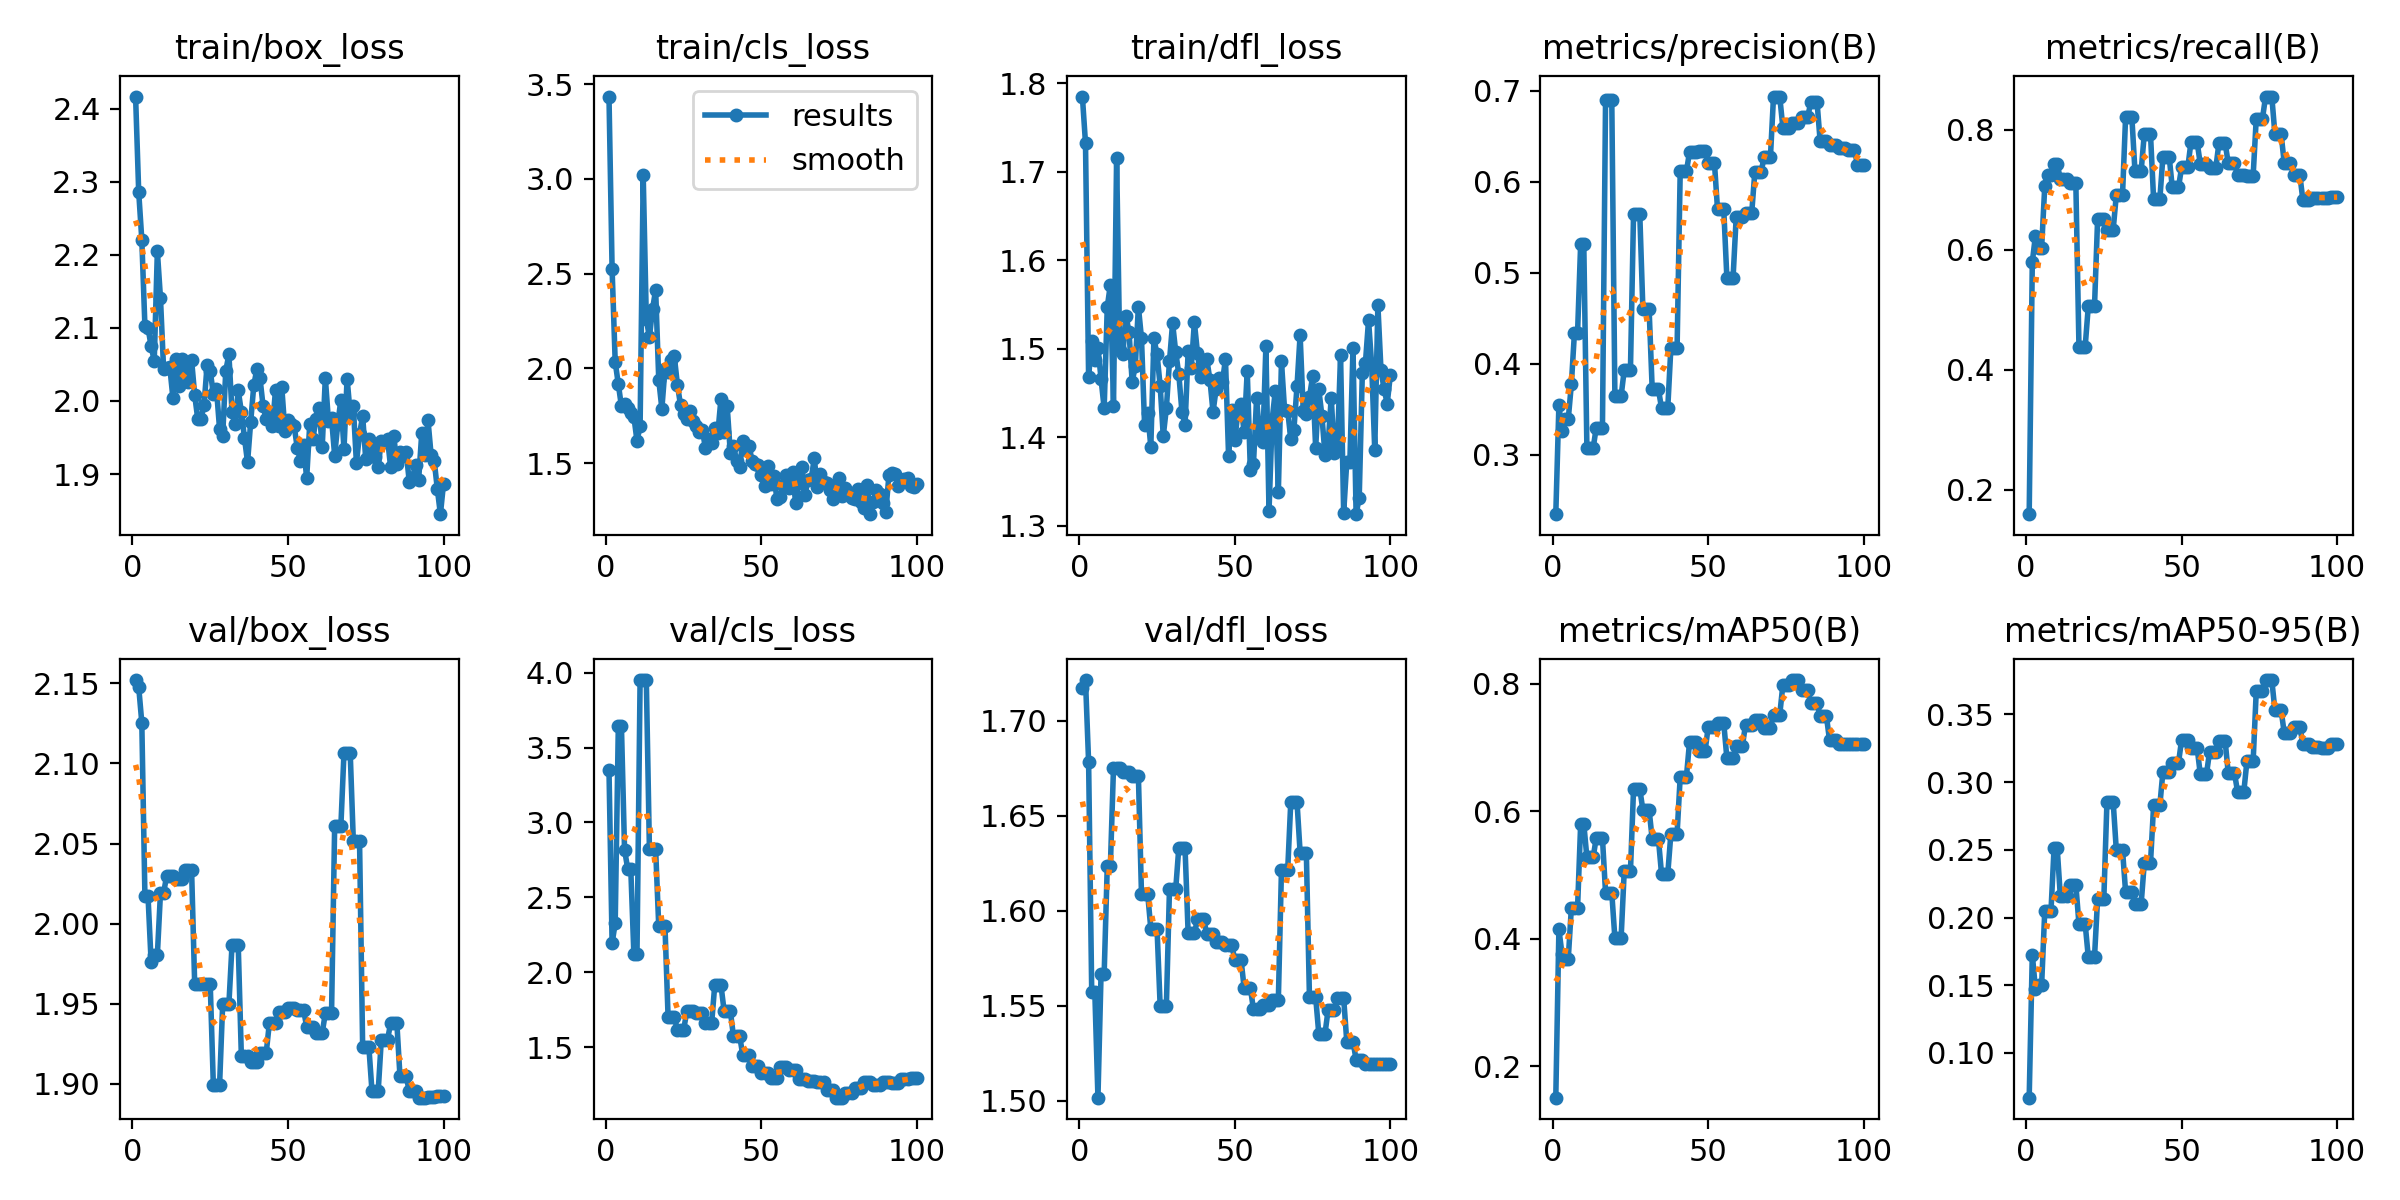

Source data for this figure (header and first rows):
epoch, train/box_loss, train/cls_loss, train/dfl_loss, metrics/precision(B), metrics/recall(B), metrics/mAP50(B), metrics/mAP50-95(B), val/box_loss, val/cls_loss, val/dfl_loss, lr/pg0, lr/pg1, lr/pg2
1, 2.416, 3.435, 1.785, 0.2348, 0.1595, 0.1506, 0.06692, 2.152, 3.351, 1.717, 8.574e-05, 8.574e-05, 8.574e-05
2, 2.286, 2.523, 1.732, 0.3546, 0.5794, 0.4145, 0.1727, 2.148, 2.194, 1.721, 0.0001839, 0.0001839, 0.0001839
3, 2.221, 2.034, 1.468, 0.3264, 0.623, 0.376, 0.1475, 2.125, 2.329, 1.678, 0.0002801, 0.0002801, 0.0002801
4, 2.102, 1.917, 1.509, 0.3389, 0.6033, 0.3678, 0.1502, 2.017, 3.643, 1.557, 0.0003744, 0.0003744, 0.0003744
5, 2.1, 1.8, 1.487, 0.3389, 0.6033, 0.3678, 0.1502, 2.017, 3.643, 1.557, 0.0004666, 0.0004666, 0.0004666
6, 2.075, 1.812, 1.501, 0.3773, 0.7053, 0.4478, 0.2047, 1.976, 2.819, 1.502, 0.0005569, 0.0005569, 0.0005569
7, 2.055, 1.792, 1.466, 0.4342, 0.7247, 0.4485, 0.2045, 1.981, 2.693, 1.567, 0.0006452, 0.0006452, 0.0006452
8, 2.205, 1.764, 1.433, 0.4342, 0.7247, 0.4485, 0.2045, 1.981, 2.693, 1.567, 0.0007315, 0.0007315, 0.0007315
9, 2.14, 1.746, 1.547, 0.532, 0.7427, 0.5804, 0.2514, 2.019, 2.122, 1.624, 0.0008158, 0.0008158, 0.0008158
10, 2.044, 1.619, 1.573, 0.532, 0.7427, 0.5804, 0.2514, 2.019, 2.122, 1.624, 0.0008982, 0.0008982, 0.0008982
11, 2.044, 1.695, 1.435, 0.3072, 0.7177, 0.5274, 0.2163, 2.03, 3.95, 1.675, 0.0009785, 0.0009785, 0.0009785
12, 2.046, 3.021, 1.716, 0.3072, 0.7177, 0.5274, 0.2163, 2.03, 3.95, 1.675, 0.001057, 0.001057, 0.001057
13, 2.004, 2.261, 1.499, 0.3072, 0.7177, 0.5274, 0.2163, 2.03, 3.95, 1.675, 0.001133, 0.001133, 0.001133
14, 2.058, 2.164, 1.495, 0.3295, 0.7102, 0.5579, 0.2242, 2.028, 2.82, 1.673, 0.001208, 0.001208, 0.001208
15, 2.02, 2.313, 1.537, 0.3295, 0.7102, 0.5579, 0.2242, 2.028, 2.82, 1.673, 0.001231, 0.001231, 0.001231
16, 2.057, 2.415, 1.519, 0.3295, 0.7102, 0.5579, 0.2242, 2.028, 2.82, 1.673, 0.001231, 0.001231, 0.001231
17, 2.044, 1.94, 1.463, 0.6897, 0.4383, 0.4721, 0.1952, 2.034, 2.306, 1.671, 0.001217, 0.001217, 0.001217
18, 2.026, 1.788, 1.48, 0.6897, 0.4383, 0.4721, 0.1952, 2.034, 2.306, 1.671, 0.001203, 0.001203, 0.001203
19, 2.056, 1.998, 1.548, 0.6897, 0.4383, 0.4721, 0.1952, 2.034, 2.306, 1.671, 0.001189, 0.001189, 0.001189
20, 2.008, 1.98, 1.512, 0.3646, 0.5056, 0.4009, 0.1709, 1.962, 1.701, 1.609, 0.001174, 0.001174, 0.001174
21, 1.975, 2.042, 1.413, 0.3646, 0.5056, 0.4009, 0.1709, 1.962, 1.701, 1.609, 0.00116, 0.00116, 0.00116
22, 1.975, 2.064, 1.427, 0.3646, 0.5056, 0.4009, 0.1709, 1.962, 1.701, 1.609, 0.001146, 0.001146, 0.001146
23, 1.994, 1.915, 1.389, 0.3929, 0.651, 0.5056, 0.214, 1.962, 1.615, 1.591, 0.001132, 0.001132, 0.001132
24, 2.05, 1.806, 1.512, 0.3929, 0.651, 0.5056, 0.214, 1.962, 1.615, 1.591, 0.001118, 0.001118, 0.001118
25, 2.041, 1.762, 1.494, 0.3929, 0.651, 0.5056, 0.214, 1.962, 1.615, 1.591, 0.001104, 0.001104, 0.001104
26, 2.01, 1.733, 1.458, 0.5648, 0.633, 0.6349, 0.2855, 1.899, 1.739, 1.55, 0.001089, 0.001089, 0.001089
27, 2.017, 1.774, 1.401, 0.5648, 0.633, 0.6349, 0.2855, 1.899, 1.739, 1.55, 0.001075, 0.001075, 0.001075
28, 1.962, 1.721, 1.433, 0.5648, 0.633, 0.6349, 0.2855, 1.899, 1.739, 1.55, 0.001061, 0.001061, 0.001061
29, 1.952, 1.699, 1.486, 0.4602, 0.6904, 0.6021, 0.2501, 1.95, 1.726, 1.611, 0.001047, 0.001047, 0.001047
30, 2.042, 1.663, 1.529, 0.4602, 0.6904, 0.6021, 0.2501, 1.95, 1.726, 1.611, 0.001033, 0.001033, 0.001033
31, 2.064, 1.676, 1.496, 0.4602, 0.6904, 0.6021, 0.2501, 1.95, 1.726, 1.611, 0.001019, 0.001019, 0.001019
32, 1.985, 1.581, 1.471, 0.3718, 0.8214, 0.5562, 0.2187, 1.986, 1.659, 1.633, 0.001005, 0.001005, 0.001005
33, 1.968, 1.629, 1.429, 0.3718, 0.8214, 0.5562, 0.2187, 1.986, 1.659, 1.633, 0.0009904, 0.0009904, 0.0009904
34, 2.014, 1.607, 1.413, 0.3718, 0.8214, 0.5562, 0.2187, 1.986, 1.659, 1.633, 0.0009763, 0.0009763, 0.0009763
35, 1.985, 1.683, 1.497, 0.3513, 0.7313, 0.5017, 0.2101, 1.918, 1.915, 1.588, 0.0009622, 0.0009622, 0.0009622
36, 1.95, 1.659, 1.478, 0.3513, 0.7313, 0.5017, 0.2101, 1.918, 1.915, 1.588, 0.000948, 0.000948, 0.000948
37, 1.916, 1.84, 1.53, 0.3513, 0.7313, 0.5017, 0.2101, 1.918, 1.915, 1.588, 0.0009338, 0.0009338, 0.0009338
38, 1.971, 1.666, 1.495, 0.4176, 0.7923, 0.5645, 0.2402, 1.914, 1.745, 1.595, 0.0009197, 0.0009197, 0.0009197
39, 2.021, 1.801, 1.468, 0.4176, 0.7923, 0.5645, 0.2402, 1.914, 1.745, 1.595, 0.0009056, 0.0009056, 0.0009056
40, 2.044, 1.556, 1.488, 0.4176, 0.7923, 0.5645, 0.2402, 1.914, 1.745, 1.595, 0.0008914, 0.0008914, 0.0008914
41, 2.031, 1.592, 1.488, 0.6111, 0.6839, 0.6541, 0.2828, 1.919, 1.576, 1.588, 0.0008773, 0.0008773, 0.0008773
42, 1.993, 1.514, 1.465, 0.6111, 0.6839, 0.6541, 0.2828, 1.919, 1.576, 1.588, 0.0008631, 0.0008631, 0.0008631
43, 1.975, 1.479, 1.429, 0.6111, 0.6839, 0.6541, 0.2828, 1.919, 1.576, 1.588, 0.000849, 0.000849, 0.000849
44, 1.981, 1.617, 1.455, 0.6327, 0.755, 0.7085, 0.3079, 1.938, 1.449, 1.584, 0.0008348, 0.0008348, 0.0008348
45, 1.965, 1.573, 1.467, 0.6327, 0.755, 0.7085, 0.3079, 1.938, 1.449, 1.584, 0.0008207, 0.0008207, 0.0008207
46, 2.016, 1.594, 1.462, 0.6327, 0.755, 0.7085, 0.3079, 1.938, 1.449, 1.584, 0.0008065, 0.0008065, 0.0008065
47, 1.966, 1.512, 1.488, 0.6331, 0.7038, 0.6949, 0.3143, 1.945, 1.378, 1.582, 0.0007924, 0.0007924, 0.0007924
48, 2.019, 1.494, 1.379, 0.6331, 0.7038, 0.6949, 0.3143, 1.945, 1.378, 1.582, 0.0007782, 0.0007782, 0.0007782
49, 1.959, 1.489, 1.431, 0.6331, 0.7038, 0.6949, 0.3143, 1.945, 1.378, 1.582, 0.0007641, 0.0007641, 0.0007641
50, 1.974, 1.436, 1.397, 0.621, 0.7368, 0.7318, 0.3312, 1.948, 1.331, 1.574, 0.0007499, 0.0007499, 0.0007499
51, 1.968, 1.381, 1.428, 0.621, 0.7368, 0.7318, 0.3312, 1.948, 1.331, 1.574, 0.0007358, 0.0007358, 0.0007358
52, 1.965, 1.484, 1.437, 0.621, 0.7368, 0.7318, 0.3312, 1.948, 1.331, 1.574, 0.0007216, 0.0007216, 0.0007216
53, 1.935, 1.389, 1.406, 0.5695, 0.7787, 0.7385, 0.3254, 1.946, 1.294, 1.56, 0.0007075, 0.0007075, 0.0007075
54, 1.919, 1.432, 1.475, 0.5695, 0.7787, 0.7385, 0.3254, 1.946, 1.294, 1.56, 0.0006934, 0.0006934, 0.0006934
55, 1.94, 1.311, 1.363, 0.5695, 0.7787, 0.7385, 0.3254, 1.946, 1.294, 1.56, 0.0006792, 0.0006792, 0.0006792
56, 1.894, 1.32, 1.369, 0.4947, 0.7429, 0.6835, 0.306, 1.936, 1.369, 1.548, 0.0006651, 0.0006651, 0.0006651
57, 1.969, 1.387, 1.444, 0.4947, 0.7429, 0.6835, 0.306, 1.936, 1.369, 1.548, 0.0006509, 0.0006509, 0.0006509
58, 1.948, 1.436, 1.401, 0.4947, 0.7429, 0.6835, 0.306, 1.936, 1.369, 1.548, 0.0006368, 0.0006368, 0.0006368
59, 1.975, 1.37, 1.394, 0.561, 0.7359, 0.7025, 0.3225, 1.932, 1.348, 1.55, 0.0006226, 0.0006226, 0.0006226
60, 1.99, 1.452, 1.503, 0.561, 0.7359, 0.7025, 0.3225, 1.932, 1.348, 1.55, 0.0006085, 0.0006085, 0.0006085
... 40 more rows
